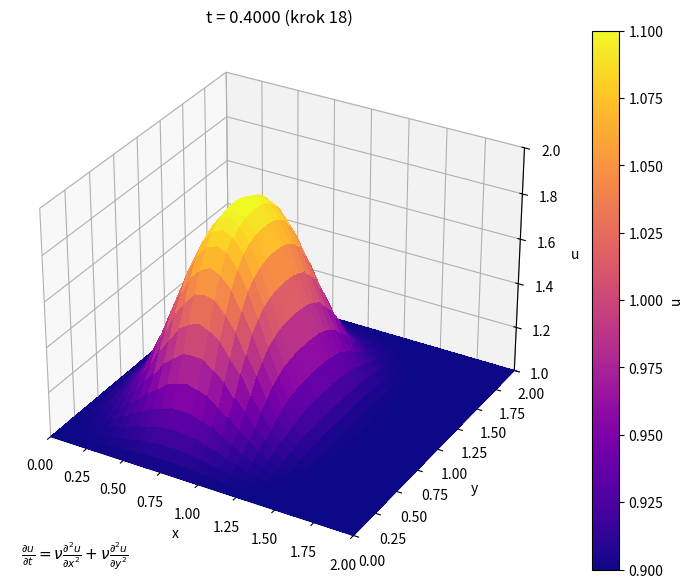

Here is the Python script that generated this plot:
# -*- coding: utf-8 -*-
"""
Created on Thu Apr 23 05:16:34 2026

@author: szczv
"""

import numpy
from matplotlib import pyplot
from matplotlib.animation import FuncAnimation

nx = 31
ny = 31
nt = 17
sigma = 0.25
vis = 0.05
dx = 2 / (nx-1)
dy = 2 / (ny-1)
dt = sigma * dx * dy /vis

x = numpy.linspace(0, 2, nx)
y = numpy.linspace(0, 2, ny)

u = numpy.ones((nx, ny))

history = [u.copy()]

def diffusion(nt):

    u[int(.5 / dx): int(1 / dx + 1), int(.5/ dy): int(1.5 / dy + 1)] = 2
              
    for it in range(nt + 1):
        un = u.copy()
        u[1:-1,1:-1] = un[1:-1,1:-1] + (vis*(dt/(dx**2))*(un[2:,1:-1]-2*un[1:-1,1:-1]+un[:-2,1:-1])) + (vis*(dt/(dy**2))*(un[1:-1,2:]-2*un[1:-1,1:-1]+un[1:-1,:-2]))
         
        u[0, :] = 1; u[-1, :] = 1; u[:, 0] = 1; u[:, -1] = 1
        
        history.append(u.copy())
    
diffusion(17)

X, Y = numpy.meshgrid(x, y)

fig = pyplot.figure(figsize=(11, 7), dpi=100)
ax = fig.add_subplot(111, projection='3d')
surf = [ax.plot_surface(X, Y, history[0].T, cmap='plasma', linewidth=0, antialiased=False)]
fig.colorbar(surf[0], ax=ax, label='u')
ax.set_xlim(0, 2)
ax.set_ylim(0, 2)
ax.set_zlim(1, 2)
ax.set_xlabel('x')
ax.set_ylabel('y')
ax.set_zlabel('u')
title = ax.set_title('')

def update(frame):
    surf[0].remove()
    surf[0] = ax.plot_surface(X, Y, history[frame].T, cmap='plasma', linewidth=0, antialiased=False)
    title.set_text(f't = {frame * dt:.4f} (krok {frame})')
    return surf[0], title

anim = FuncAnimation(fig, update, frames=len(history), interval=100)
ax.text2D(0.02, 0.02,
            r'$\frac{\partial u}{\partial t} = \nu\frac{\partial^2 u}{\partial x^2} + \nu\frac{\partial^2 u}{\partial y^2}$',
            transform=ax.transAxes,
            fontsize=11)
anim.save('2d_diffusion.gif', writer='pillow', fps=10)

pyplot.show()
